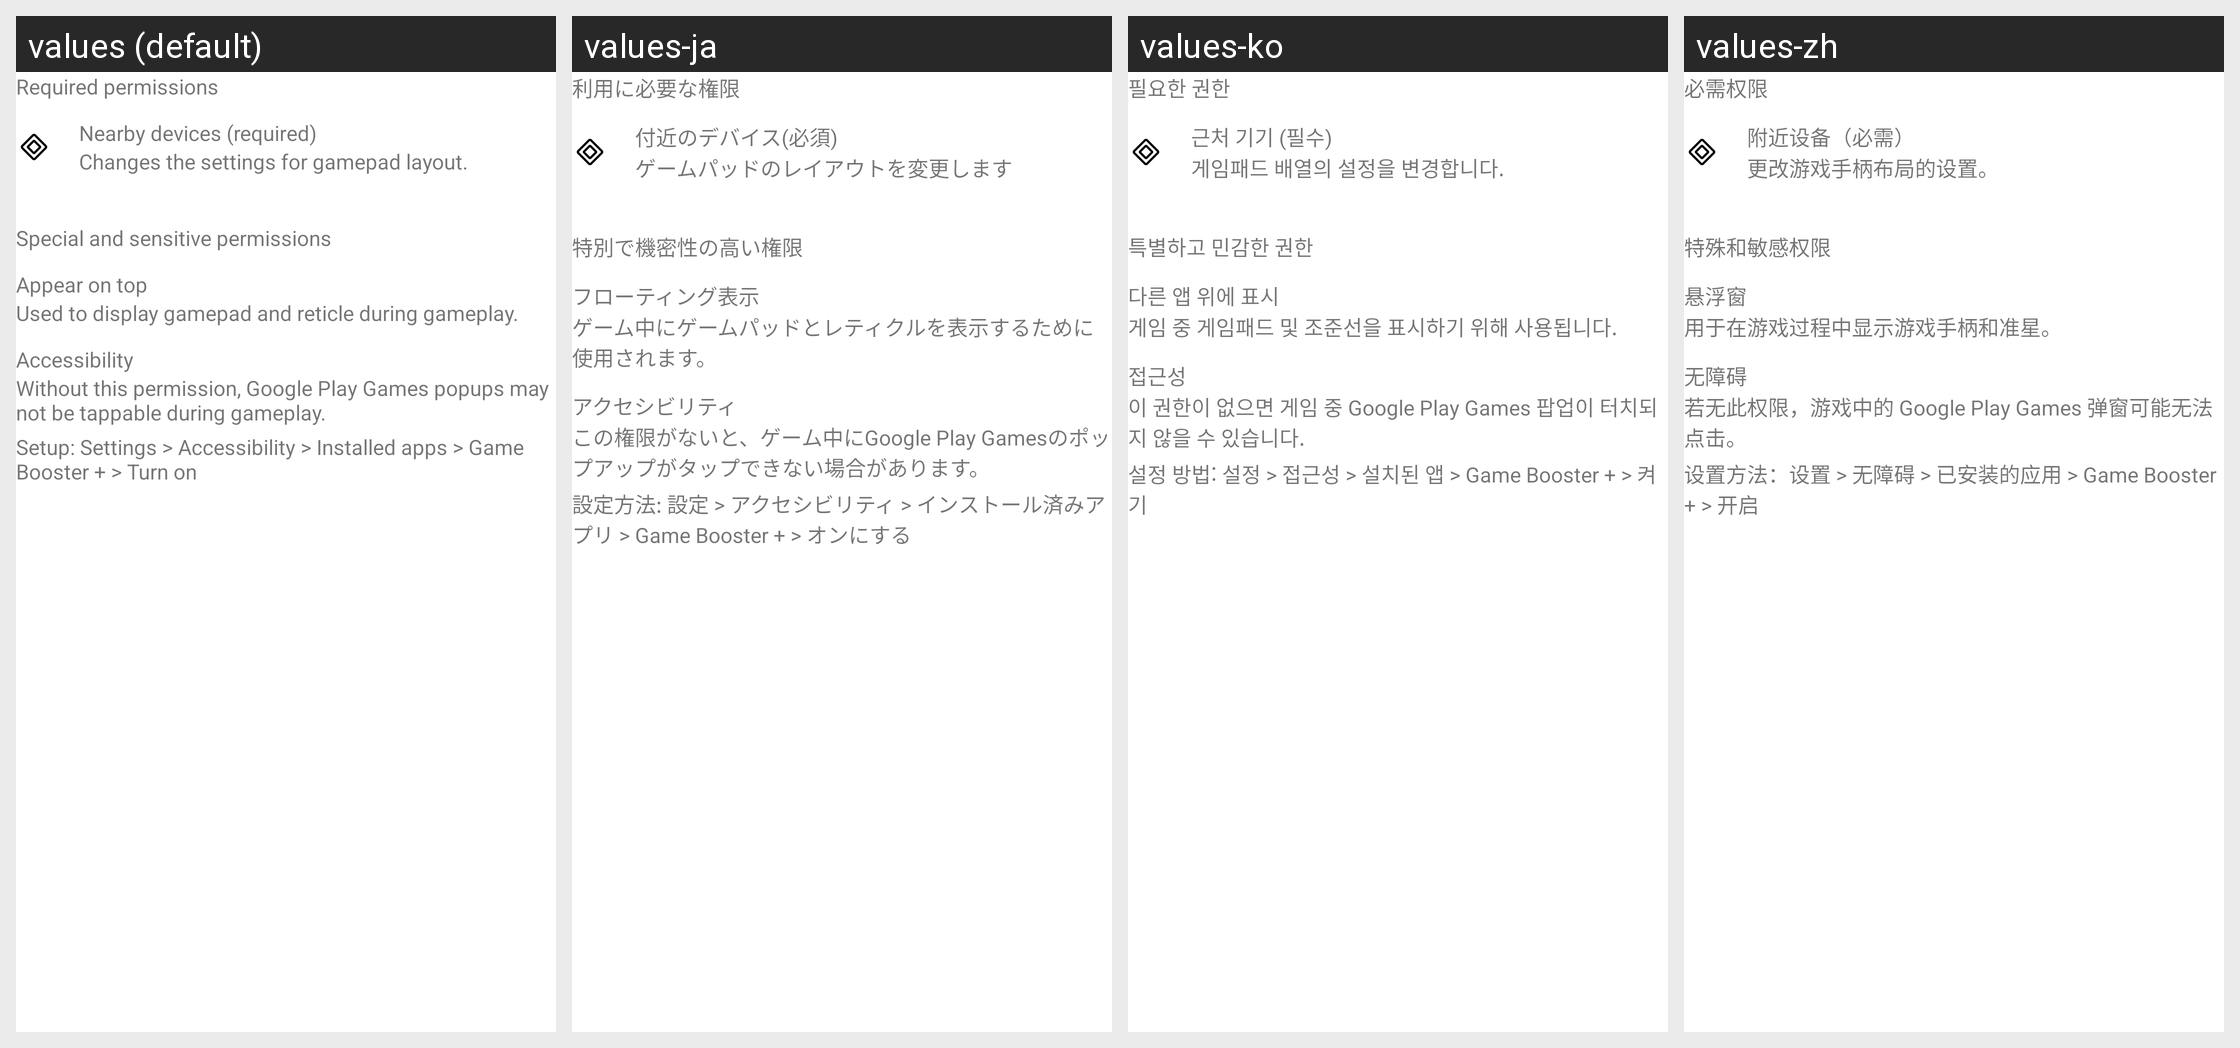

Here is an Android app screen in its default locale and in the app's own translations. Write out the translated-string differences for the strings that appear on this screen.
Android screen res/layout/layout_permissions_list.xml rendered under 4 locales, left to right: values (default), values-ja, values-ko, values-zh. Device: Nexus 5 (rendered at 1080×1920; each locale shown at half size, 540×960, under a caption strip naming it); theme Theme.MaterialComponents.DayNight.NoActionBar.
Other locales in the repository, not shown: values-en.
Strings drawn on this screen, with the default value and each locale's value (text and hints the layout hard-codes, and strings that could not be matched under every locale, appear in the picture but are not listed):

permission_required
  values: Required permissions
  values-ja: 利用に必要な権限
  values-ko: 필요한 권한
  values-zh: 必需权限

permission_required_nearby_devices
  values: Nearby devices (required)
  values-ja: 付近のデバイス(必須)
  values-ko: 근처 기기 (필수)
  values-zh: 附近设备（必需）

permission_notice_text
  values: Changes the settings for gamepad layout.
  values-ja: ゲームパッドのレイアウトを変更します
  values-ko: 게임패드 배열의 설정을 변경합니다.
  values-zh: 更改游戏手柄布局的设置。

permission_special_sensitive
  values: Special and sensitive permissions
  values-ja: 特別で機密性の高い権限
  values-ko: 특별하고 민감한 권한
  values-zh: 特殊和敏感权限

permission_required_overlay
  values: Appear on top
  values-ja: フローティング表示
  values-ko: 다른 앱 위에 표시
  values-zh: 悬浮窗

permission_overlay_description
  values: Used to display gamepad and reticle during gameplay.
  values-ja: ゲーム中にゲームパッドとレティクルを表示するために使用されます。
  values-ko: 게임 중 게임패드 및 조준선을 표시하기 위해 사용됩니다.
  values-zh: 用于在游戏过程中显示游戏手柄和准星。

permission_required_accessibility
  values: Accessibility
  values-ja: アクセシビリティ
  values-ko: 접근성
  values-zh: 无障碍

permission_accessibility_description
  values: Without this permission, Google Play Games popups may not be tappable during gameplay.
  values-ja: この権限がないと、ゲーム中にGoogle Play Gamesのポップアップがタップできない場合があります。
  values-ko: 이 권한이 없으면 게임 중 Google Play Games 팝업이 터치되지 않을 수 있습니다.
  values-zh: 若无此权限，游戏中的 Google Play Games 弹窗可能无法点击。

permission_accessibility_setup_instruction
  values: Setup: Settings > Accessibility > Installed apps > Game Booster + > Turn on
  values-ja: 設定方法: 設定 > アクセシビリティ > インストール済みアプリ > Game Booster + > オンにする
  values-ko: 설정 방법: 설정 > 접근성 > 설치된 앱 > Game Booster + > 켜기
  values-zh: 设置方法：设置 > 无障碍 > 已安装的应用 > Game Booster + > 开启
